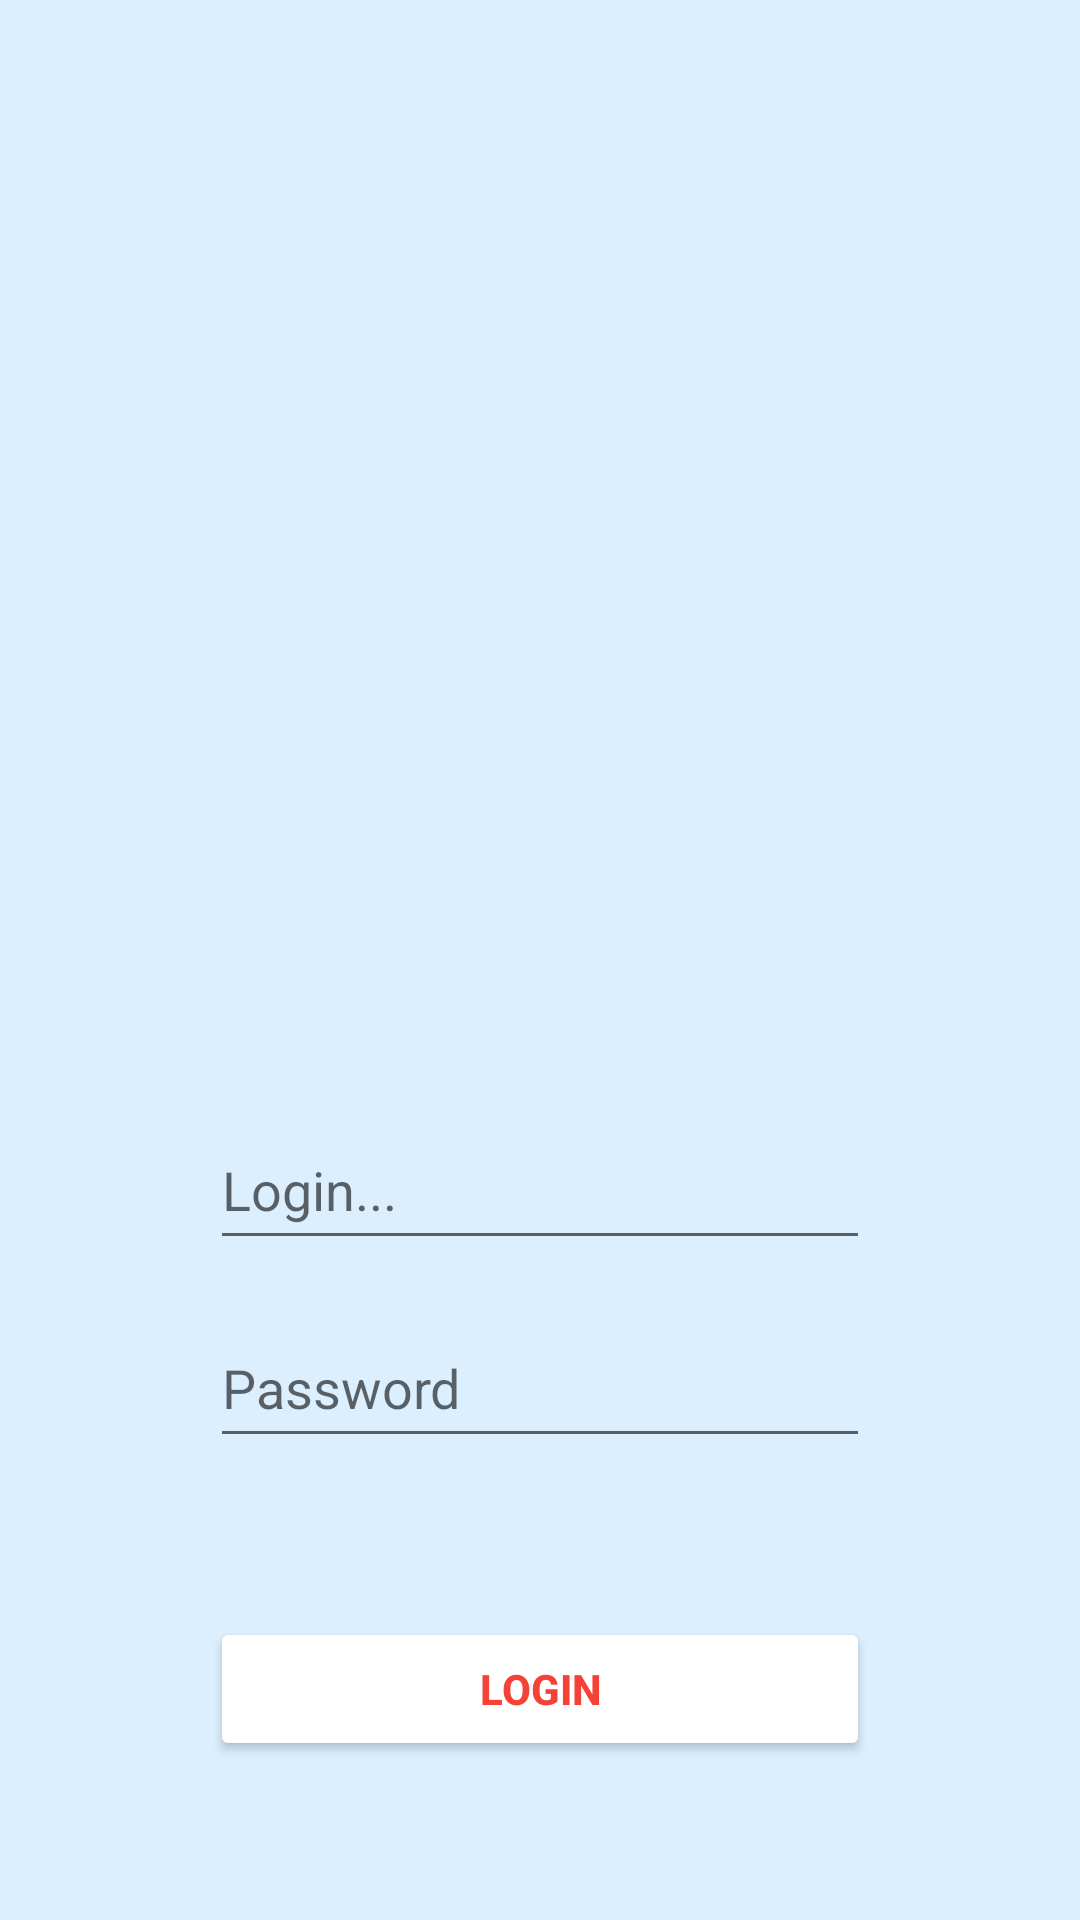

Here is an Android app screen rendered from its layout file. Give the layout XML and the strings, colors and styles it references.
<!-- AndroidManifest.xml: application theme Theme.Examm -->
<!-- res/layout/screen_login.xml -->
<?xml version="1.0" encoding="utf-8"?>
<androidx.constraintlayout.widget.ConstraintLayout xmlns:android="http://schemas.android.com/apk/res/android"
    android:layout_width="match_parent"
    android:layout_height="match_parent"
    android:background="#DBEFFF"
    xmlns:app="http://schemas.android.com/apk/res-auto">

    <ImageView
        android:id="@+id/image"
        android:layout_width="200dp"
        android:layout_height="200dp"
        android:src="@drawable/splash"
        app:layout_constraintVertical_chainStyle="packed"
        app:layout_constraintBottom_toTopOf="@id/etLogin"
        app:layout_constraintTop_toTopOf="parent"
        app:layout_constraintStart_toStartOf="parent"
        app:layout_constraintEnd_toEndOf="parent"/>

    <EditText
        android:id="@+id/etLogin"
        android:layout_width="0dp"
        android:layout_marginTop="16dp"
        android:layout_height="50dp"
        app:layout_constraintBottom_toTopOf="@id/etPassword"
        android:layout_marginHorizontal="70dp"
        android:hint="Login..."
        app:layout_constraintTop_toBottomOf="@id/image"
        app:layout_constraintStart_toStartOf="parent"
        app:layout_constraintEnd_toEndOf="parent"/>

    <EditText
        android:id="@+id/etPassword"
        android:layout_width="0dp"
        android:layout_marginTop="16dp"
        android:hint="Password"
        app:layout_constraintBottom_toBottomOf="parent"
        android:inputType="textPassword"
        app:layout_constraintTop_toBottomOf="@+id/etLogin"
        app:layout_constraintStart_toStartOf="@id/etLogin"
        app:layout_constraintEnd_toEndOf="@id/etLogin"
        android:layout_height="50dp"/>

    <Button
        android:id="@+id/btnLogin"
        android:layout_width="0dp"
        android:layout_height="wrap_content"
        android:text="Login"
        android:textColor="#F44336"
        android:backgroundTint="@color/white"
        android:textStyle="bold"
        app:layout_constraintBottom_toBottomOf="parent"
        app:layout_constraintEnd_toEndOf="@+id/etPassword"
        app:layout_constraintStart_toStartOf="@+id/etPassword"
        app:layout_constraintTop_toBottomOf="@+id/etPassword" />


</androidx.constraintlayout.widget.ConstraintLayout>
<!-- resources referenced by this layout -->
<resources>
  <color name="white">#FFFFFFFF</color>
  <style name="Theme.Examm" parent="Theme.MaterialComponents.DayNight.NoActionBar">
          
          <item name="colorPrimary">@color/purple_500</item>
          <item name="colorPrimaryVariant">@color/purple_700</item>
          <item name="colorOnPrimary">@color/white</item>
          
          <item name="colorSecondary">@color/teal_200</item>
          <item name="colorSecondaryVariant">@color/teal_700</item>
          <item name="colorOnSecondary">@color/black</item>
          
          <item name="android:statusBarColor" tools:targetApi="l">?attr/colorPrimaryVariant</item>
          
      </style>
  <color name="purple_500">#FF6200EE</color>
  <color name="purple_700">#FF3700B3</color>
  <color name="teal_200">#FF03DAC5</color>
  <color name="teal_700">#FF018786</color>
  <color name="black">#FF000000</color>
</resources>
